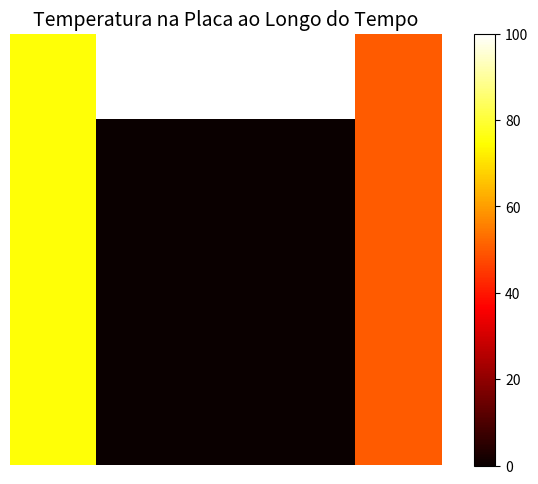

Here is the Python script that generated this plot:
from math import sqrt

import numpy as np
import matplotlib.pyplot as plt
import matplotlib.animation as animation

LEFT_TEMP = 75.0
RIGHT_TEMP = 50.0
BOT_TEMP = 0.0
TOP_TEMP = 100.0

FLUX_TOP = None
FLUX_LEFT = None
FLUX_RIGHT = None
FLUX_BOT = 0

T_TOTAL = 10
T_STEP = 0.001

LEN_X = 0.5
LEN_Y = 0.5
LEN_STEP = 0.1

K =1
C = 1
D = 1
ALPHA = K/(C*D)
ERROR = 0.0

class TempCalculator2D:

    def __init__(self, len_x, len_y, len_step, t_total, t_step, alpha,
                 k, flux_top, flux_left, flux_right, flux_bot):
        self.len_step = len_step
        self.len_x, self.len_y = len_x, len_y
        self.matrix_x = int (len_x/len_step)
        self.matrix_y = int (len_y/len_step)
        self.t_step = t_step
        self.t_total = t_total
        self.f_0 = alpha * t_step / (len_step ** 2)
        print(self.f_0)
        if self.f_0 > 0.25:
            print("f0 muito grande")
        self.k = k
        self.flux_top = flux_top
        self.flux_left = flux_left
        self.flux_right = flux_right
        self.flux_bot = flux_bot
        self.create_matrix_inicial()
        self.matrix_temps()
        self.calculate_flux()

    def create_matrix_inicial(self):
        self.board = [[0 for i in range (self.matrix_x)]for j in range (self.matrix_y)]

        if(self.flux_top != None):
            for i in range (1,self.matrix_x-1):
                self.board[0][i] = TOP_TEMP

        else:
            for i in range (0,self.matrix_x):
                self.board[0][i] = TOP_TEMP

        if(self.flux_bot != None):
            for i in range (1, self.matrix_x-1):
                self.board[self.matrix_y - 1][i] = BOT_TEMP

        else:
            for i in range (0, self.matrix_x):
                self.board[self.matrix_y - 1][i] = BOT_TEMP

        if(self.flux_left != None):
            for i in range (1, self.matrix_y-1):
                self.board[i][0] = LEFT_TEMP

        else:
            for i in range(0, self.matrix_y):
                self.board[i][0] = LEFT_TEMP

        if(self.flux_right != None):
            for i in range(1, self.matrix_y-1):
                self.board[i][self.matrix_x - 1] = RIGHT_TEMP

        else:
            for i in range(0, self.matrix_y):
                self.board[i][self.matrix_x - 1] = RIGHT_TEMP


        for i in self.board:
            print(i)
            print('\n')


    def matrix_temps(self):
        self.arr_temps=[]

        curr_err = 10
        if self.t_total < 1:
            self.t_total *=10000
            self.t_step *= 10000


        n_temps = int (self.t_total/self.t_step)
        self.arr_temps.append(self.board)

        for t in range(1, n_temps) :
            matrix_t1 = [[0 for i in range (self.matrix_x)]for j in range (self.matrix_y)]
            for i in range (0, self.matrix_x):
                for j in range(0, self.matrix_y):
                    if i == 0:
                        if FLUX_TOP == None :
                            matrix_t1[i][j] = self.arr_temps[t-1][i][j]
                        else:
                            if j!=0 and j!= self.matrix_x-1:
                                matrix_t1[i][j] = self.f_0*(2*self.arr_temps[t-1][i+1][j]-
                                                2*self.len_step*self.flux_top+self.arr_temps[t-1][i][j+1]+
                                                self.arr_temps[t-1][i][j-1])+(1-4*self.f_0)*self.arr_temps[t-1][i][j]

                    if j == 0:
                        #and i!=0 and i!= self.matrix_x-1:
                        if FLUX_LEFT == None :
                            matrix_t1[i][j] = self.arr_temps[t-1][i][j]
                        else:
                            if i!=0 and i!= self.matrix_x-1:
                                matrix_t1[i][j] = self.f_0*(2*self.arr_temps[t-1][i][j+1]-
                                                2*self.len_step*self.flux_left+self.arr_temps[t-1][i-1][j]+
                                                self.arr_temps[t-1][i+1][j])+(1-4*self.f_0)*self.arr_temps[t-1][i][j]

                    if i == self.matrix_y-1:
                        #and i!=j and j!=0:
                        if FLUX_BOT == None :
                            matrix_t1[i][j] = self.arr_temps[t-1][i][j]
                        else:
                            if i!=j and j!=0:
                                matrix_t1[i][j] = self.f_0*(2*self.arr_temps[t-1][i-1][j]-
                                                2*self.len_step*self.flux_bot+self.arr_temps[t-1][i][j-1]+
                                                self.arr_temps[t-1][i][j+1])+(1-4*self.f_0)*self.arr_temps[t-1][i][j]

                    if j == self.matrix_x-1:
                    #and i!=0 and i!=self.matrix_x-1:
                        if FLUX_RIGHT == None :
                            matrix_t1[i][j] = self.arr_temps[t-1][i][j]
                        else:
                            if i!=0 and i!=self.matrix_x-1:
                                matrix_t1[i][j] = self.f_0*(2*self.arr_temps[t-1][i][j-1]-
                                                2*self.len_step*self.flux_right+self.arr_temps[t-1][i+1][j]+
                                                self.arr_temps[t-1][i-1][j])+(1-4*self.f_0)*self.arr_temps[t-1][i][j]

                    if  i!=0 and i!=self.matrix_x-1:
                        if j!=0 and j!=self.matrix_y-1:
                            matrix_t1[i][j] = self.f_0*(self.arr_temps[t-1][i][j+1]+
                            self.arr_temps[t-1][i][j-1]+self.arr_temps[t-1][i-1][j]+
                            self.arr_temps[t-1][i+1][j])+(1-4*self.f_0)*self.arr_temps[t-1][i][j]

                    dif = abs(self.arr_temps[t-1][i][j] - matrix_t1[i][j])
                    if dif < curr_err and dif!=0:
                        curr_err = dif

            self.arr_temps.append(matrix_t1)

            if curr_err <= ERROR:
                # print(t)
                break

    def calculate_flux(self):
        self.arr_flux = []
        for t in range (len(self.arr_temps)):
            matrix_f =[[0 for i in range (self.matrix_x)]for j in range (self.matrix_y)]
            for i in range(0, self.matrix_x):
                for j in range(0, self.matrix_y):
                    flux_x = -1
                    flux_y = -1
                    if i == 0:
                        if FLUX_TOP != None :
                            if j!=0 and j!= self.matrix_x-1:
                                flux_x = -self.k*(self.arr_temps[t-1][i][j+1]-self.arr_temps[t-1][i][j-1])/\
                                        (2*self.len_step)
                                flux_y = self.flux_top

                    if j == 0 and i!=0 and i!= self.matrix_x-1:
                        if FLUX_LEFT != None :
                            flux_y =  -self.k*(self.arr_temps[t-1][i+1][j]-self.arr_temps[t-1][i-1][j])/\
                                    (2*self.len_step)
                            flux_x = self.flux_left

                    if i == self.matrix_y-1 and i!=j and j!=0:
                        if FLUX_BOT != None :
                            flux_x = -self.k*(self.arr_temps[t-1][i][j+1]-self.arr_temps[t-1][i][j-1])/\
                                    (2*self.len_step)
                            flux_y = self.flux_bot

                    if j == self.matrix_x-1 and i!=0 and i!=self.matrix_y-1:
                        if FLUX_RIGHT != None :
                            flux_y =  -self.k*(self.arr_temps[t-1][i+1][j]-self.arr_temps[t-1][i-1][j])/\
                                    (2*self.len_step)
                            flux_x = self.flux_right

                    if  i!=0 and i!=self.matrix_x-1:
                        if j!=0 and j!=self.matrix_y-1:
                            flux_x = -self.k*(self.arr_temps[t-1][i][j+1]-self.arr_temps[t-1][i][j-1])/\
                                    (2*self.len_step)
                            flux_y =  -self.k*(self.arr_temps[t-1][i+1][j]-self.arr_temps[t-1][i-1][j])/\
                                    (2*self.len_step)

                    if(flux_x!=-1 or flux_y!=-1):
                        flux_p = (sqrt(flux_x**2 + flux_y **2))
                        matrix_f[i][j] = flux_p

            self.arr_flux.append(matrix_f)

MATRIX_TESTE =  TempCalculator2D(LEN_X, LEN_Y, LEN_STEP, T_TOTAL, T_STEP, ALPHA,
                                 K, FLUX_TOP, FLUX_LEFT,FLUX_RIGHT,FLUX_BOT)
for i in MATRIX_TESTE.arr_temps[-1]:
    print(i)
print('\n')
# for i in MATRIX_TESTE.arr_flux[-1]:
#     print(i)

def plot_color_gradients(gradient):
    final = np.zeros((len(gradient), len(gradient[0])))
    for x in range(len(gradient)):
        for y in range(len(gradient[0])):
            final[x, y] = gradient[x][y]
    return ax.imshow(final, aspect='equal', cmap=plt.get_cmap('hot'), vmin=0, vmax=100)

def animate(i):
    plot_color_gradients(MATRIX_TESTE.arr_temps[i])

def init():
    im = plot_color_gradients(MATRIX_TESTE.arr_temps[0])
    plt.colorbar(im)

fig, ax = plt.subplots()
fig.subplots_adjust(top=0.9, bottom=0, left=0, right=0.99)
ax.set_title('Temperatura na Placa ao Longo do Tempo', fontsize=14)
ax.set_axis_off()

init()

ani = animation.FuncAnimation(fig, animate, np.arange(0, int (3*(len(MATRIX_TESTE.arr_temps))/4) ,1),
                              interval=200, repeat=True)
plt.show()
